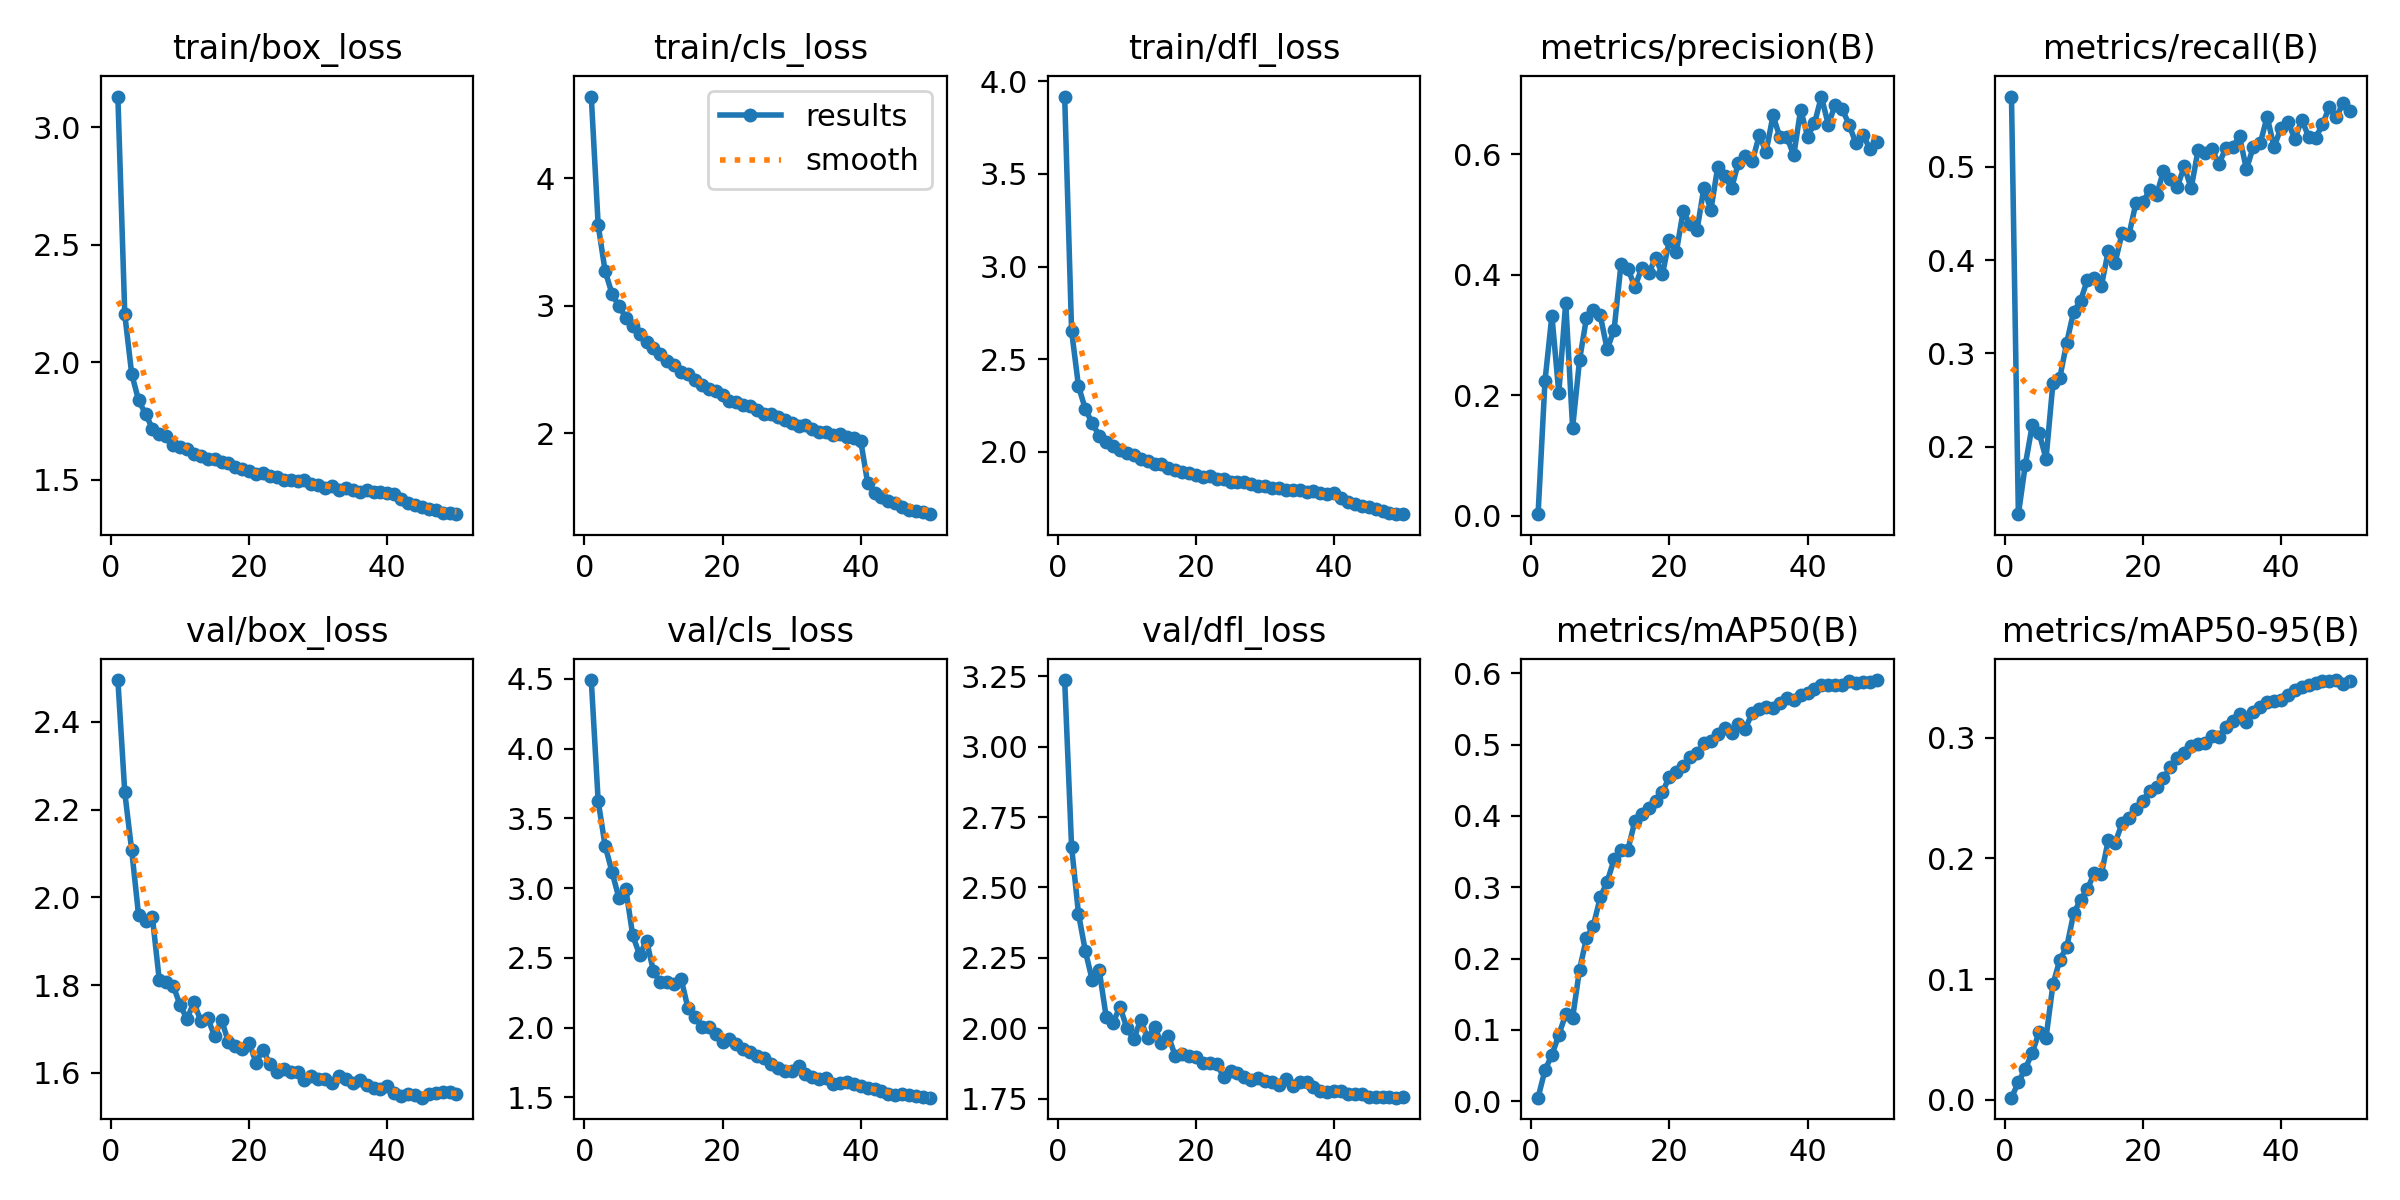

Data behind this chart, as committed beside it:
epoch, time, train/box_loss, train/cls_loss, train/dfl_loss, metrics/precision(B), metrics/recall(B), metrics/mAP50(B), metrics/mAP50-95(B), val/box_loss, val/cls_loss, val/dfl_loss, lr/pg0, lr/pg1, lr/pg2
1, 693.8, 3.129, 4.641, 3.918, 0.00253, 0.5752, 0.00513, 0.00166, 2.495, 4.491, 3.237, 0.0001247, 0.0001247, 0.0001247
2, 1382, 2.204, 3.632, 2.653, 0.2238, 0.1278, 0.04377, 0.01443, 2.239, 3.622, 2.645, 0.0002448, 0.0002448, 0.0002448
3, 2063, 1.951, 3.273, 2.355, 0.3324, 0.1805, 0.06496, 0.0256, 2.107, 3.304, 2.407, 0.0003599, 0.0003599, 0.0003599
4, 2746, 1.838, 3.094, 2.23, 0.2041, 0.2229, 0.09309, 0.03885, 1.959, 3.116, 2.273, 0.0004701, 0.0004701, 0.0004701
5, 3427, 1.781, 2.998, 2.154, 0.354, 0.215, 0.122, 0.05605, 1.946, 2.928, 2.17, 0.0005753, 0.0005753, 0.0005753
6, 4105, 1.718, 2.908, 2.087, 0.146, 0.1871, 0.1172, 0.05138, 1.954, 2.993, 2.206, 0.0005631, 0.0005631, 0.0005631
7, 4782, 1.696, 2.839, 2.056, 0.2584, 0.2682, 0.1846, 0.09546, 1.811, 2.66, 2.042, 0.0005508, 0.0005508, 0.0005508
8, 5460, 1.685, 2.78, 2.034, 0.3283, 0.2741, 0.2285, 0.1161, 1.806, 2.52, 2.02, 0.0005384, 0.0005384, 0.0005384
9, 6137, 1.648, 2.715, 2.009, 0.342, 0.3117, 0.2462, 0.1265, 1.799, 2.623, 2.076, 0.000526, 0.000526, 0.000526
10, 6814, 1.638, 2.672, 1.993, 0.3327, 0.3448, 0.2861, 0.1544, 1.755, 2.403, 2.001, 0.0005136, 0.0005136, 0.0005136
11, 7491, 1.631, 2.618, 1.981, 0.2764, 0.3565, 0.3078, 0.1656, 1.723, 2.324, 1.961, 0.0005012, 0.0005012, 0.0005012
12, 8169, 1.612, 2.563, 1.962, 0.309, 0.3791, 0.3391, 0.1745, 1.761, 2.325, 2.03, 0.0004889, 0.0004889, 0.0004889
13, 8849, 1.601, 2.532, 1.949, 0.4174, 0.381, 0.3527, 0.1882, 1.718, 2.314, 1.964, 0.0004765, 0.0004765, 0.0004765
14, 9526, 1.591, 2.477, 1.933, 0.4104, 0.3718, 0.3526, 0.1868, 1.725, 2.35, 2.003, 0.0004641, 0.0004641, 0.0004641
15, 10203, 1.588, 2.463, 1.932, 0.3801, 0.4095, 0.3923, 0.2148, 1.684, 2.137, 1.949, 0.0004518, 0.0004518, 0.0004518
16, 10881, 1.577, 2.421, 1.912, 0.4111, 0.3974, 0.402, 0.213, 1.72, 2.074, 1.974, 0.0004394, 0.0004394, 0.0004394
17, 11559, 1.571, 2.377, 1.904, 0.4027, 0.4288, 0.4118, 0.2289, 1.67, 2.006, 1.901, 0.000427, 0.000427, 0.000427
18, 12238, 1.556, 2.351, 1.893, 0.428, 0.427, 0.4211, 0.2333, 1.66, 2.007, 1.907, 0.0004146, 0.0004146, 0.0004146
19, 12915, 1.548, 2.331, 1.886, 0.4014, 0.4608, 0.4336, 0.2407, 1.655, 1.954, 1.903, 0.0004022, 0.0004022, 0.0004022
20, 13594, 1.538, 2.3, 1.875, 0.4575, 0.4619, 0.4546, 0.2476, 1.668, 1.897, 1.897, 0.0003899, 0.0003899, 0.0003899
21, 14271, 1.524, 2.257, 1.864, 0.4376, 0.4747, 0.4615, 0.256, 1.623, 1.915, 1.877, 0.0003775, 0.0003775, 0.0003775
22, 14949, 1.528, 2.245, 1.869, 0.5057, 0.4698, 0.4698, 0.259, 1.653, 1.88, 1.876, 0.0003651, 0.0003651, 0.0003651
23, 15625, 1.516, 2.223, 1.851, 0.4839, 0.4953, 0.4829, 0.2662, 1.62, 1.849, 1.873, 0.0003527, 0.0003527, 0.0003527
24, 16302, 1.514, 2.215, 1.851, 0.4739, 0.4866, 0.488, 0.2757, 1.603, 1.825, 1.828, 0.0003404, 0.0003404, 0.0003404
25, 16979, 1.498, 2.182, 1.838, 0.545, 0.4784, 0.5016, 0.2832, 1.61, 1.794, 1.848, 0.000328, 0.000328, 0.000328
26, 17654, 1.502, 2.154, 1.838, 0.5072, 0.5003, 0.5043, 0.2877, 1.602, 1.782, 1.842, 0.0003156, 0.0003156, 0.0003156
27, 18330, 1.497, 2.15, 1.838, 0.5793, 0.4769, 0.5148, 0.2931, 1.603, 1.737, 1.827, 0.0003033, 0.0003033, 0.0003033
28, 19008, 1.499, 2.13, 1.827, 0.565, 0.5176, 0.5229, 0.2949, 1.584, 1.711, 1.816, 0.0002909, 0.0002909, 0.0002909
29, 19684, 1.481, 2.103, 1.816, 0.5441, 0.5142, 0.5168, 0.2953, 1.592, 1.69, 1.822, 0.0002785, 0.0002785, 0.0002785
30, 20361, 1.48, 2.082, 1.814, 0.5866, 0.5191, 0.5287, 0.3014, 1.585, 1.69, 1.812, 0.0002661, 0.0002661, 0.0002661
31, 21040, 1.466, 2.057, 1.803, 0.5976, 0.5029, 0.5224, 0.3008, 1.586, 1.724, 1.809, 0.0002538, 0.0002538, 0.0002538
32, 21718, 1.475, 2.065, 1.808, 0.5885, 0.5195, 0.5445, 0.3087, 1.578, 1.667, 1.799, 0.0002414, 0.0002414, 0.0002414
33, 22397, 1.458, 2.032, 1.796, 0.6316, 0.521, 0.5502, 0.3142, 1.594, 1.644, 1.819, 0.000229, 0.000229, 0.000229
34, 23079, 1.464, 2.007, 1.795, 0.6047, 0.5326, 0.5521, 0.3195, 1.585, 1.629, 1.796, 0.0002166, 0.0002166, 0.0002166
35, 23758, 1.458, 2.012, 1.794, 0.6649, 0.4973, 0.551, 0.313, 1.577, 1.639, 1.808, 0.0002043, 0.0002043, 0.0002043
36, 24435, 1.449, 1.987, 1.784, 0.6285, 0.5212, 0.5587, 0.3211, 1.583, 1.598, 1.808, 0.0001919, 0.0001919, 0.0001919
37, 25112, 1.457, 1.991, 1.788, 0.6295, 0.525, 0.5658, 0.3251, 1.572, 1.599, 1.792, 0.0001795, 0.0001795, 0.0001795
38, 25789, 1.449, 1.974, 1.779, 0.5984, 0.5537, 0.5631, 0.3296, 1.565, 1.61, 1.778, 0.0001671, 0.0001671, 0.0001671
39, 26471, 1.447, 1.962, 1.775, 0.6747, 0.5208, 0.5694, 0.3302, 1.564, 1.592, 1.774, 0.0001547, 0.0001547, 0.0001547
40, 27153, 1.444, 1.939, 1.779, 0.6298, 0.5418, 0.5729, 0.3313, 1.57, 1.579, 1.777, 0.0001424, 0.0001424, 0.0001424
41, 27830, 1.441, 1.609, 1.754, 0.6516, 0.5482, 0.578, 0.3354, 1.555, 1.568, 1.777, 0.00013, 0.00013, 0.00013
42, 28499, 1.419, 1.533, 1.727, 0.6963, 0.5297, 0.5828, 0.3396, 1.548, 1.56, 1.765, 0.0001176, 0.0001176, 0.0001176
43, 29168, 1.403, 1.497, 1.718, 0.6494, 0.5503, 0.5839, 0.3419, 1.552, 1.542, 1.767, 0.0001052, 0.0001052, 0.0001052
44, 29836, 1.394, 1.466, 1.709, 0.6828, 0.5324, 0.5841, 0.3437, 1.548, 1.521, 1.765, 9.2875e-05, 9.2875e-05, 9.2875e-05
45, 30502, 1.386, 1.454, 1.702, 0.6758, 0.5305, 0.5831, 0.3457, 1.543, 1.518, 1.755, 8.05e-05, 8.05e-05, 8.05e-05
46, 31170, 1.377, 1.422, 1.69, 0.6498, 0.5453, 0.5889, 0.347, 1.551, 1.522, 1.756, 6.8125e-05, 6.8125e-05, 6.8125e-05
47, 31838, 1.372, 1.402, 1.681, 0.6184, 0.5639, 0.5861, 0.3473, 1.555, 1.518, 1.756, 5.575e-05, 5.575e-05, 5.575e-05
48, 32504, 1.359, 1.391, 1.671, 0.6332, 0.553, 0.587, 0.3478, 1.556, 1.508, 1.755, 4.3375e-05, 4.3375e-05, 4.3375e-05
49, 33170, 1.36, 1.381, 1.666, 0.6098, 0.5684, 0.5875, 0.3448, 1.556, 1.504, 1.753, 3.1e-05, 3.1e-05, 3.1e-05
50, 33837, 1.354, 1.366, 1.664, 0.6205, 0.5597, 0.5904, 0.3466, 1.552, 1.497, 1.755, 1.8625e-05, 1.8625e-05, 1.8625e-05
